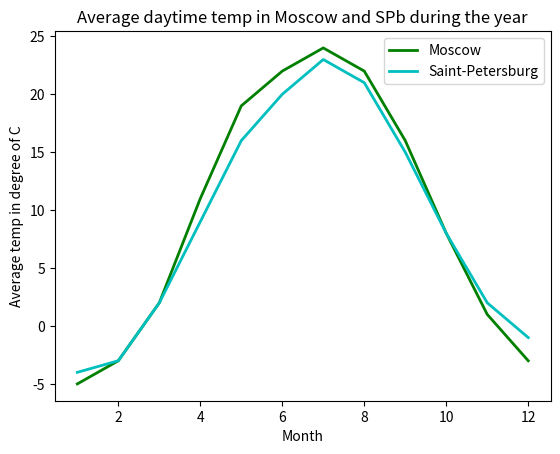

Generate this figure with matplotlib: (Note: this script raises an exception after producing the figure.)
import matplotlib.pyplot as plt


x = range(1,13,1)
y1 = (-5, -3, 2, 11, 19, 22, 24, 22, 16, 8, 1, -3)
y2 = (-4, -3, 2, 9, 16, 20, 23, 21, 15, 8, 2, -1)
plt.plot (x, y1, 'g', label='Moscow', linewidth=2)
plt.plot(x, y2, 'c', label='Saint-Petersburg', linewidth=2)
plt.title('Average daytime temp in Moscow and SPb during the year')
plt.ylabel('Average temp in degree of C')
plt.xlabel('Month')
plt.legend()
plt.show()
plt.savefig(plt.jpg)

